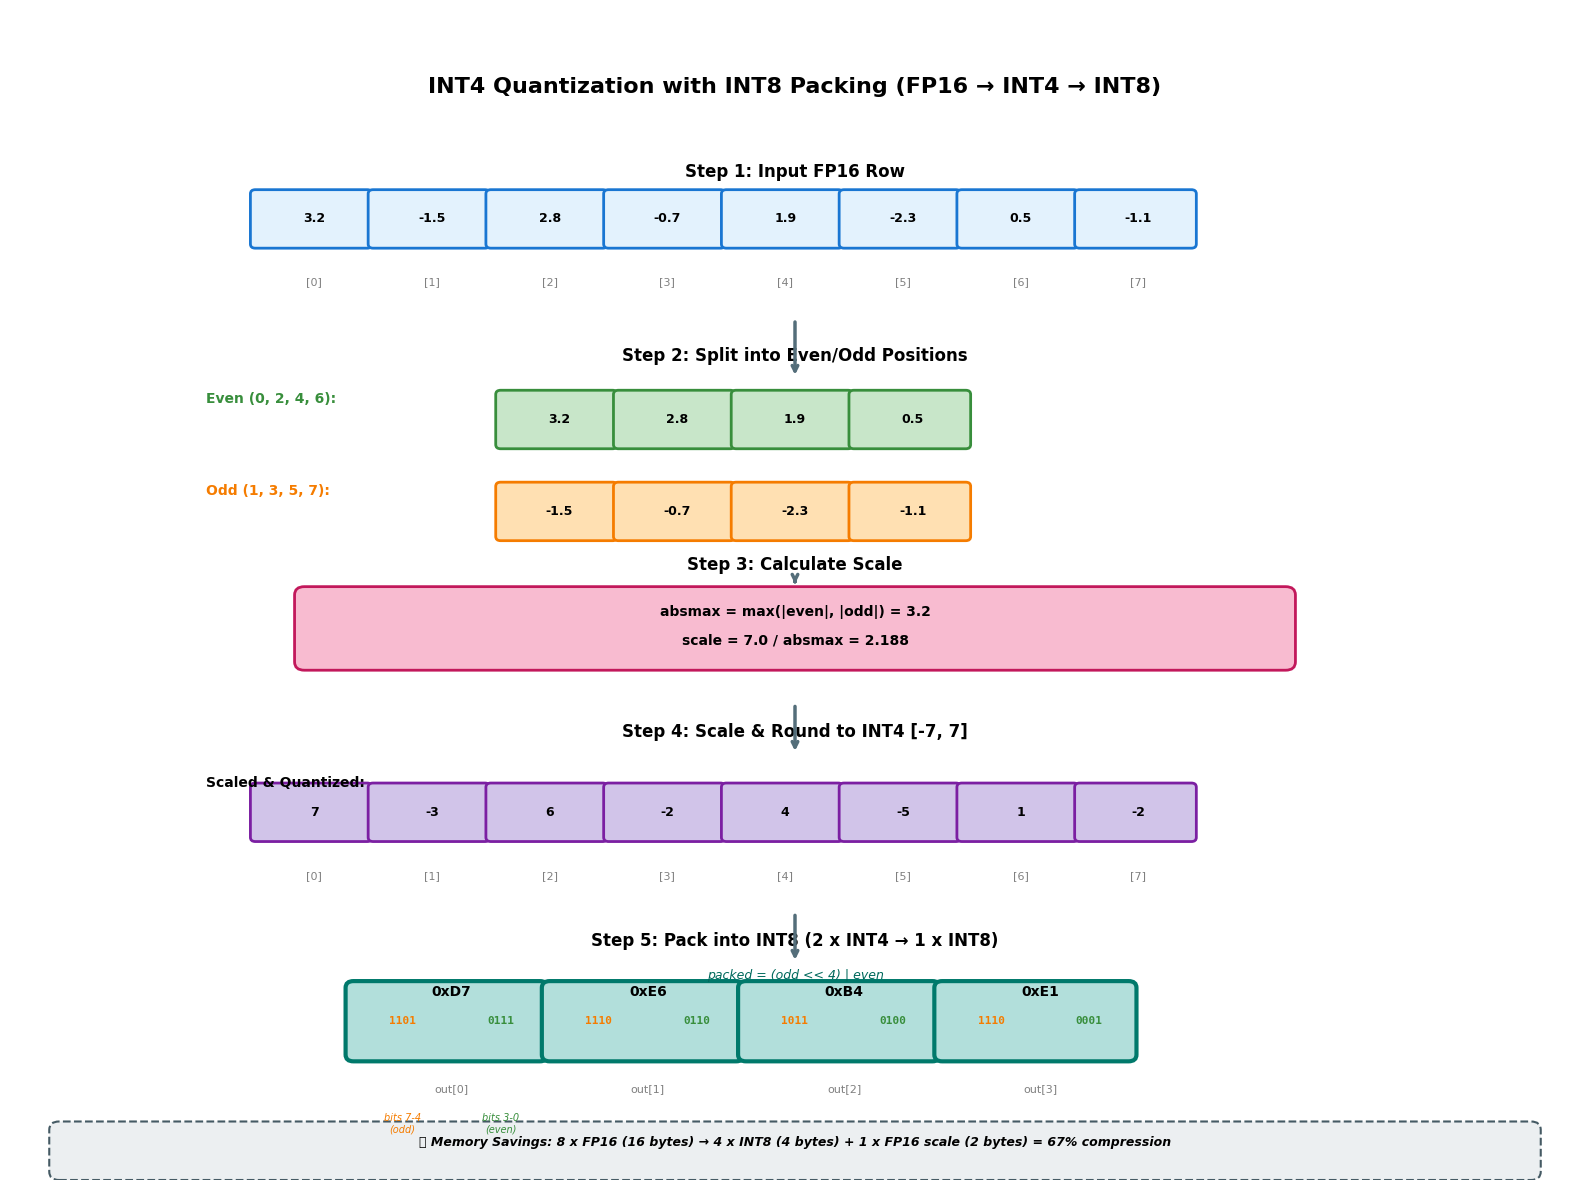

The matplotlib source for this figure:
import matplotlib.patches as patches
import matplotlib.pyplot as plt
import numpy as np
from matplotlib.patches import FancyArrowPatch, FancyBboxPatch

# Настройка стиля
plt.rcParams['font.family'] = 'DejaVu Sans'
plt.rcParams['font.size'] = 10

fig, ax = plt.subplots(figsize=(16, 12))
ax.set_xlim(0, 16)
ax.set_ylim(0, 14)
ax.axis('off')

# Цвета
color_fp16 = '#E3F2FD'
color_even = '#C8E6C9'
color_odd = '#FFE0B2'
color_scale = '#F8BBD0'
color_int4 = '#D1C4E9'
color_int8 = '#B2DFDB'
color_arrow = '#546E7A'

# Заголовок
ax.text(8, 13.2, 'INT4 Quantization with INT8 Packing (FP16 → INT4 → INT8)', 
        ha='center', va='top', fontsize=16, weight='bold')

# ========== ШАГ 1: Исходные FP16 данные ==========
y_start = 11.5
ax.text(8, y_start + 0.5, 'Step 1: Input FP16 Row', ha='center', fontsize=12, weight='bold')

# Пример значений
fp16_values = [3.2, -1.5, 2.8, -0.7, 1.9, -2.3, 0.5, -1.1]
x_start = 2.5
box_width = 1.2
box_height = 0.6

for i, val in enumerate(fp16_values):
    rect = FancyBboxPatch((x_start + i * box_width, y_start - 0.3), box_width * 0.95, box_height,
                          boxstyle="round,pad=0.05", edgecolor='#1976D2', 
                          facecolor=color_fp16, linewidth=2)
    ax.add_patch(rect)
    ax.text(x_start + i * box_width + box_width/2, y_start, f'{val}',
            ha='center', va='center', fontsize=9, weight='bold')
    # Индекс
    ax.text(x_start + i * box_width + box_width/2, y_start - 0.7, f'[{i}]',
            ha='center', va='top', fontsize=8, color='gray')

# ========== ШАГ 2: Разделение на Even/Odd ==========
y_step2 = 9.0
ax.text(8, y_step2 + 0.8, 'Step 2: Split into Even/Odd Positions', ha='center', fontsize=12, weight='bold')

# Even positions
ax.text(2, y_step2 + 0.3, 'Even (0, 2, 4, 6):', ha='left', fontsize=10, weight='bold', color='#388E3C')
even_vals = [fp16_values[i] for i in range(0, len(fp16_values), 2)]
x_even = 5
for i, val in enumerate(even_vals):
    rect = FancyBboxPatch((x_even + i * box_width, y_step2 - 0.2), box_width * 0.95, box_height,
                          boxstyle="round,pad=0.05", edgecolor='#388E3C', 
                          facecolor=color_even, linewidth=2)
    ax.add_patch(rect)
    ax.text(x_even + i * box_width + box_width/2, y_step2 + 0.1, f'{val}',
            ha='center', va='center', fontsize=9, weight='bold')

# Odd positions
ax.text(2, y_step2 - 0.8, 'Odd (1, 3, 5, 7):', ha='left', fontsize=10, weight='bold', color='#F57C00')
odd_vals = [fp16_values[i] for i in range(1, len(fp16_values), 2)]
x_odd = 5
for i, val in enumerate(odd_vals):
    rect = FancyBboxPatch((x_odd + i * box_width, y_step2 - 1.3), box_width * 0.95, box_height,
                          boxstyle="round,pad=0.05", edgecolor='#F57C00', 
                          facecolor=color_odd, linewidth=2)
    ax.add_patch(rect)
    ax.text(x_odd + i * box_width + box_width/2, y_step2 - 1.0, f'{val}',
            ha='center', va='center', fontsize=9, weight='bold')

# ========== ШАГ 3: Вычисление Scale ==========
y_step3 = 6.5
ax.text(8, y_step3 + 0.8, 'Step 3: Calculate Scale', ha='center', fontsize=12, weight='bold')

# Формула
absmax_val = max([abs(v) for v in fp16_values])
scale_val = 7.0 / absmax_val
formula_box = FancyBboxPatch((3, y_step3 - 0.3), 10, 0.8,
                            boxstyle="round,pad=0.1", edgecolor='#C2185B', 
                            facecolor=color_scale, linewidth=2)
ax.add_patch(formula_box)
ax.text(8, y_step3 + 0.3, f'absmax = max(|even|, |odd|) = {absmax_val:.1f}', 
        ha='center', va='center', fontsize=10, weight='bold')
ax.text(8, y_step3 - 0.05, f'scale = 7.0 / absmax = {scale_val:.3f}', 
        ha='center', va='center', fontsize=10, weight='bold')

# ========== ШАГ 4: Масштабирование и Округление ==========
y_step4 = 4.5
ax.text(8, y_step4 + 0.8, 'Step 4: Scale & Round to INT4 [-7, 7]', ha='center', fontsize=12, weight='bold')

# Scaled and quantized values
ax.text(2, y_step4 + 0.2, 'Scaled & Quantized:', ha='left', fontsize=10, weight='bold')
quantized_vals = []
for val in fp16_values:
    scaled = val * scale_val
    if scaled >= 0:
        q = int(scaled + 0.5)
    else:
        q = int(scaled - 0.5)
    q = max(-7, min(7, q))  # Clamp to INT4 range
    quantized_vals.append(q)

x_quant = 2.5
for i, q_val in enumerate(quantized_vals):
    rect = FancyBboxPatch((x_quant + i * box_width, y_step4 - 0.4), box_width * 0.95, box_height,
                          boxstyle="round,pad=0.05", edgecolor='#7B1FA2', 
                          facecolor=color_int4, linewidth=2)
    ax.add_patch(rect)
    ax.text(x_quant + i * box_width + box_width/2, y_step4 - 0.1, f'{q_val}',
            ha='center', va='center', fontsize=9, weight='bold')
    ax.text(x_quant + i * box_width + box_width/2, y_step4 - 0.8, f'[{i}]',
            ha='center', va='top', fontsize=8, color='gray')

# ========== ШАГ 5: Упаковка в INT8 ==========
y_step5 = 2.0
ax.text(8, y_step5 + 0.8, 'Step 5: Pack into INT8 (2 x INT4 → 1 x INT8)', ha='center', fontsize=12, weight='bold')
ax.text(8, y_step5 + 0.4, 'packed = (odd << 4) | even', ha='center', fontsize=9, 
        style='italic', color='#00695C')

x_packed = 3.5
box_width_packed = 2.0
for i in range(0, len(quantized_vals), 2):
    even_q = quantized_vals[i] & 0xF
    if i + 1 < len(quantized_vals):
        odd_q = quantized_vals[i + 1] & 0xF
    else:
        odd_q = 0
    
    packed_val = (odd_q << 4) | even_q
    
    # Большой бокс для упакованного значения
    rect = FancyBboxPatch((x_packed + (i//2) * box_width_packed, y_step5 - 0.5), 
                          box_width_packed * 0.95, 0.8,
                          boxstyle="round,pad=0.08", edgecolor='#00796B', 
                          facecolor=color_int8, linewidth=3)
    ax.add_patch(rect)
    
    # Показываем биты
    ax.text(x_packed + (i//2) * box_width_packed + box_width_packed/4, y_step5 - 0.1, 
            f'{odd_q:04b}', ha='center', va='center', fontsize=8, 
            family='monospace', color='#F57C00', weight='bold')
    ax.text(x_packed + (i//2) * box_width_packed + 3*box_width_packed/4, y_step5 - 0.1, 
            f'{even_q:04b}', ha='center', va='center', fontsize=8, 
            family='monospace', color='#388E3C', weight='bold')
    
    # Hex значение
    ax.text(x_packed + (i//2) * box_width_packed + box_width_packed/2, y_step5 + 0.25, 
            f'0x{packed_val:02X}', ha='center', va='center', fontsize=10, weight='bold')
    
    # Индекс в output
    ax.text(x_packed + (i//2) * box_width_packed + box_width_packed/2, y_step5 - 0.85, 
            f'out[{i//2}]', ha='center', va='top', fontsize=8, color='gray')

# Подписи для битов
ax.text(x_packed + box_width_packed/4, y_step5 - 1.2, 'bits 7-4\n(odd)', 
        ha='center', va='top', fontsize=7, color='#F57C00', style='italic')
ax.text(x_packed + 3*box_width_packed/4, y_step5 - 1.2, 'bits 3-0\n(even)', 
        ha='center', va='top', fontsize=7, color='#388E3C', style='italic')

# ========== Стрелки между шагами ==========
arrow_props = dict(arrowstyle='->', lw=2.5, color=color_arrow)

# 1 -> 2
ax.annotate('', xy=(8, y_step2 + 0.6), xytext=(8, y_start - 1.2),
            arrowprops=arrow_props)

# 2 -> 3
ax.annotate('', xy=(8, y_step3 + 0.6), xytext=(8, y_step2 - 1.8),
            arrowprops=arrow_props)

# 3 -> 4
ax.annotate('', xy=(8, y_step4 + 0.6), xytext=(8, y_step3 - 0.8),
            arrowprops=arrow_props)

# 4 -> 5
ax.annotate('', xy=(8, y_step5 + 0.6), xytext=(8, y_step4 - 1.3),
            arrowprops=arrow_props)

# ========== Дополнительная информация ==========
info_y = 0.3
info_box = FancyBboxPatch((0.5, info_y - 0.2), 15, 0.5,
                         boxstyle="round,pad=0.1", edgecolor='#455A64', 
                         facecolor='#ECEFF1', linewidth=1.5, linestyle='--')
ax.add_patch(info_box)
ax.text(8, info_y + 0.15, '💾 Memory Savings: 8 x FP16 (16 bytes) → 4 x INT8 (4 bytes) + 1 x FP16 scale (2 bytes) = 67% compression', 
        ha='center', va='center', fontsize=9, style='italic', weight='bold')

plt.tight_layout()
plt.savefig('quantization_diagram.png', dpi=300, bbox_inches='tight', facecolor='white')
print("✅ Диаграмма сохранена в 'quantization_diagram.png'")
plt.show()

